Run: headless pygame with SDL's dummy video driver; simulated clock (each Clock.tick advances the game by its frame time, no real sleeping); random seed 0; keys injected as events and as key.get_pressed() state; no mouse input.
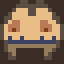
Frame 1 of 4 · flips 1–60 · no input
Frame 2 of 4 · flips 61–180 · tapped SPACE, RETURN · held RIGHT (→), D · screen unchanged from frame 1, image omitted
Frame 3 of 4 · flips 181–300 · held DOWN (↓), S · screen unchanged from frame 2, image omitted
Frame 4 of 4 · flips 301–420 · held LEFT (←), A, UP (↑), W · screen unchanged from frame 3, image omitted

The pygame program that drew these frames:

import pygame

pygame.init()
scale = 4  # cada pixel será ampliado para facilitar a visualização
size = 16 * scale
screen = pygame.display.set_mode((size, size))
pygame.display.set_caption("Pixel Viking")

# Paleta de cores
palette = [
    (0, 0, 0, 0),       # 0 - transparente
    (232, 190, 134),    # 1 - pele
    (90, 77, 65),       # 2 - chifre/capacete/cinto
    (185, 122, 87),     # 3 - barba/cabelo
    (126, 63, 20),      # 4 - sombra da barba
    (60, 66, 97),       # 5 - roupa azul escura
    (148, 124, 92),     # 6 - bota/marrom claro
]

# Sprite do viking (veja acima)
viking_sprite = [
    [0,0,0,0,0,2,2,0,0,2,2,0,0,0,0,0],
    [0,0,0,0,2,2,2,2,2,2,2,2,0,0,0,0],
    [0,0,0,2,1,1,1,2,2,1,1,1,2,0,0,0],
    [0,0,2,1,1,1,1,2,2,1,1,1,1,2,0,0],
    [0,2,2,1,1,1,1,1,1,1,1,1,1,2,2,0],
    [0,2,1,3,3,1,1,1,1,1,3,3,1,1,2,0],
    [2,1,3,3,3,1,1,1,1,1,3,3,3,1,1,2],
    [2,1,3,4,3,1,1,1,1,1,3,4,3,1,1,2],
    [2,1,1,1,1,1,1,1,1,1,1,1,1,1,1,2],
    [2,1,5,1,1,5,1,1,1,1,5,1,1,5,1,2],
    [0,2,5,5,5,5,5,5,5,5,5,5,5,5,2,0],
    [0,2,6,6,6,6,6,6,6,6,6,6,6,6,2,0],
    [0,2,6,6,0,0,0,0,0,0,0,6,6,2,0,0],
    [0,0,2,6,0,0,0,0,0,0,0,6,2,0,0,0],
    [0,0,2,2,0,0,0,0,0,0,0,2,2,0,0,0],
    [0,0,0,0,0,0,0,0,0,0,0,0,0,0,0,0]
]


def draw_sprite(sprite, palette, surface, scale=1):
    for y, row in enumerate(sprite):
        for x, color in enumerate(row):
            if color == 0:
                continue  # transparente
            pygame.draw.rect(
                surface,
                palette[color][:3],
                pygame.Rect(x*scale, y*scale, scale, scale)
            )

# Loop principal
running = True
while running:
    for event in pygame.event.get():
        if event.type == pygame.QUIT:
            running = False

    screen.fill((60, 44, 38))
    draw_sprite(viking_sprite, palette, screen, scale)
    pygame.display.flip()

pygame.quit()
